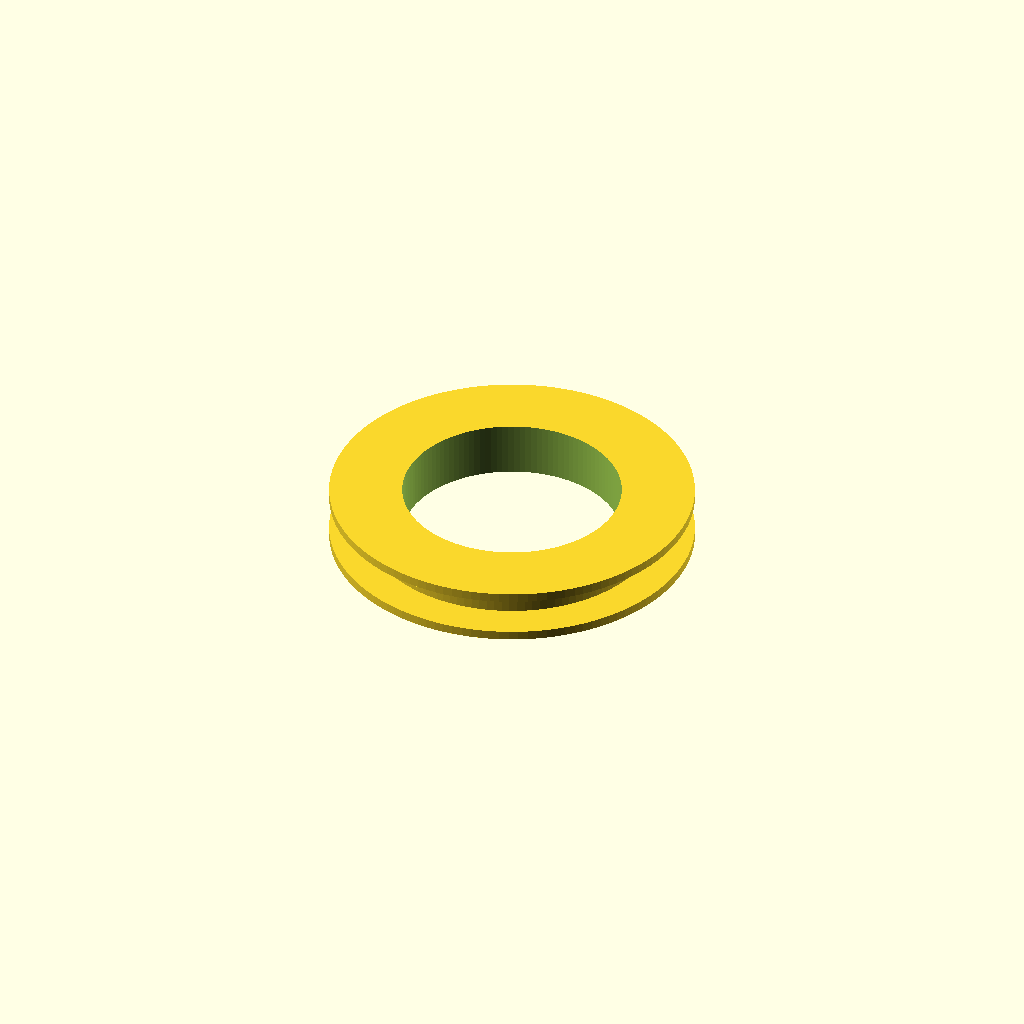
Cell 1: rendered with the file's own defaults.
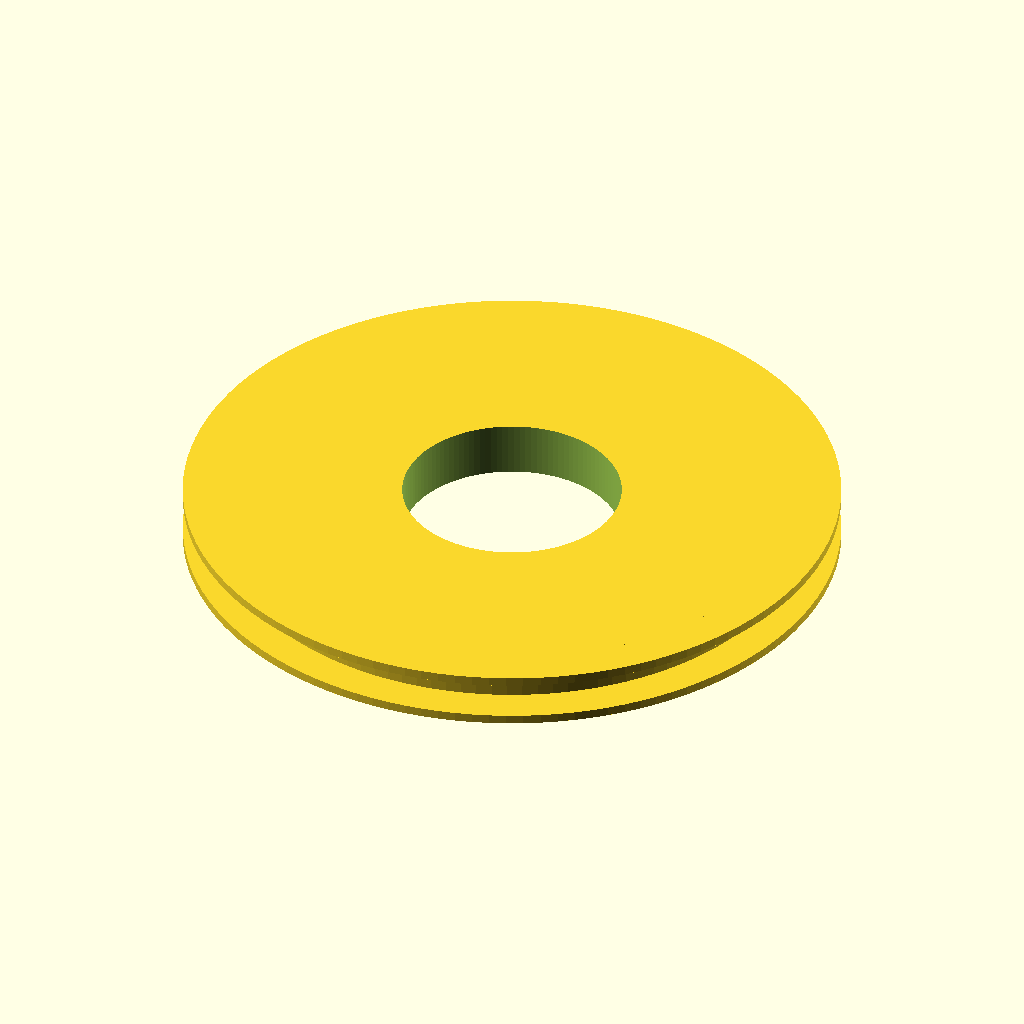
Cell 2: idlerOD = 80 (everything else at default).
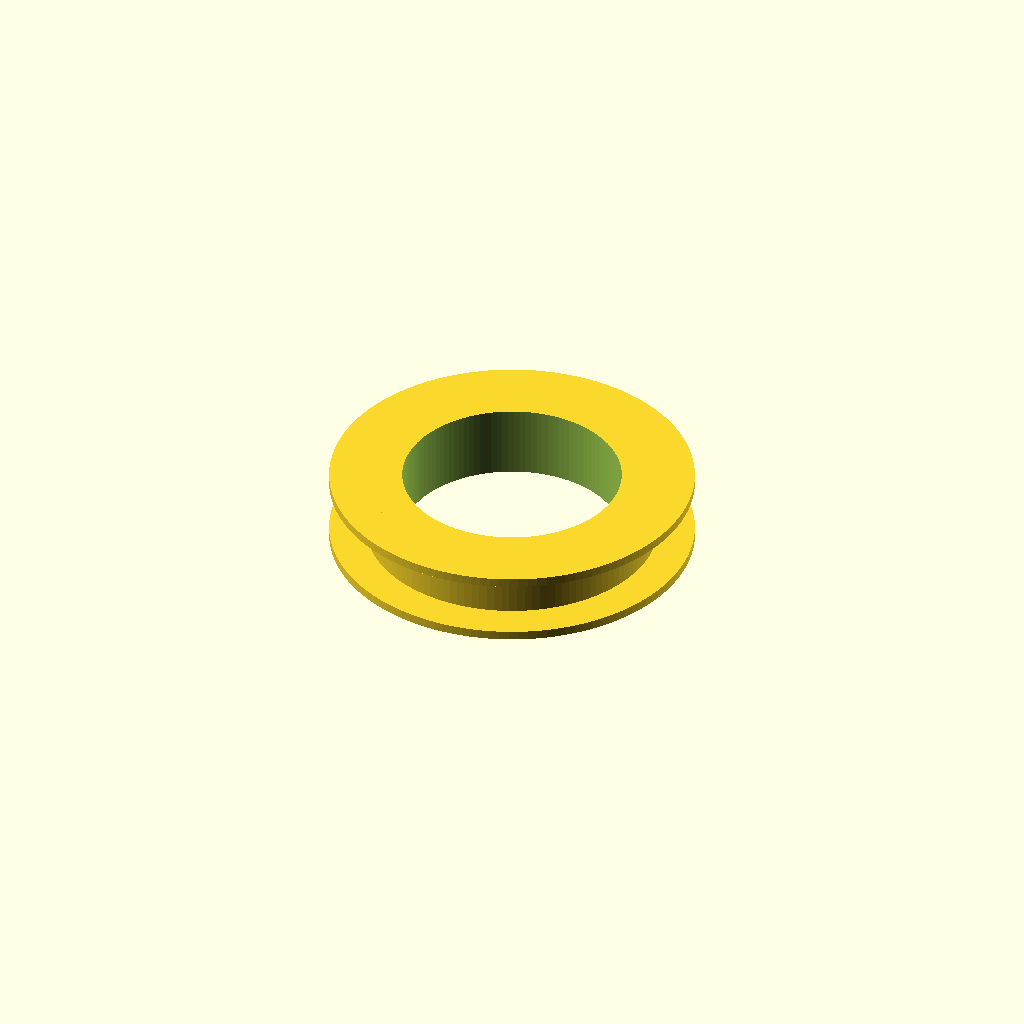
Cell 3: beltwidth = 5 (everything else at default).
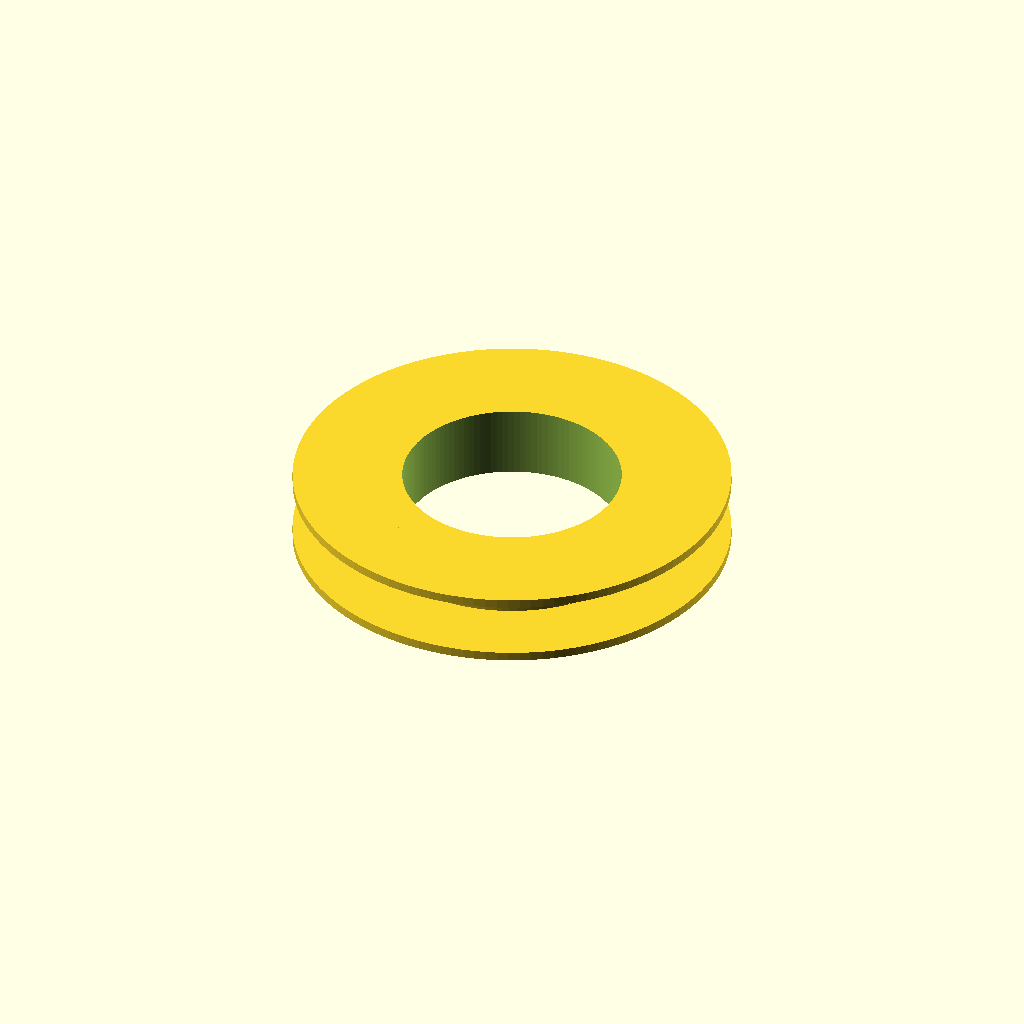
Cell 4: lipheight = 10 (everything else at default).
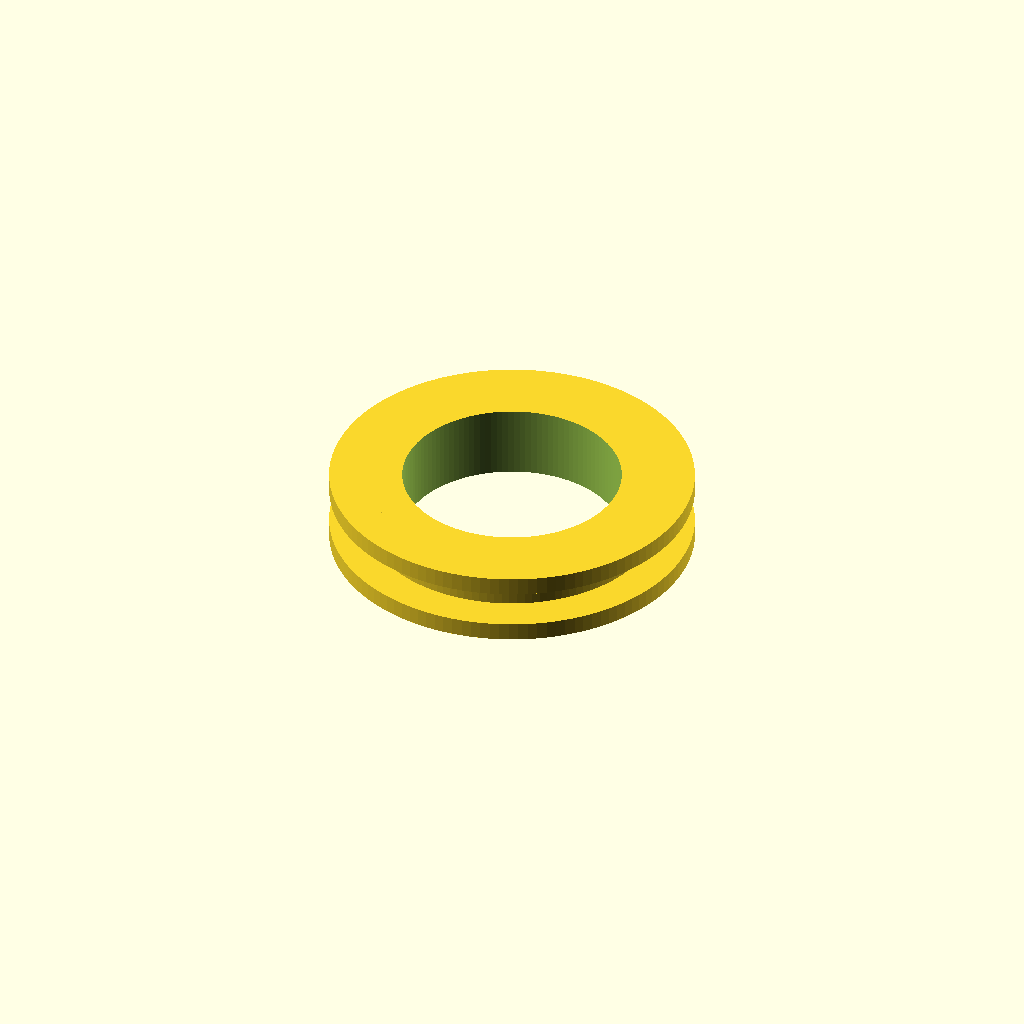
Cell 5: lipthickness = 2.5 (everything else at default).
All cells are drawn from one camera (rotation 55°, 0°, 25°, orthographic, colour scheme Cornfield), so only the parameter changes between them.
Source of the model, scadFiles/468701/779681.scad:
//variables (mm)

	idlerID = 30; //Inner Dia

	idlerOD = 40; //Outer Dia

	beltwidth= 2.5; //Belt Width

	$fn=120; //faceting



//these are the lips that hold the belt on

	lipheight = 5; //Lip Height

	lipthickness = 1.25; //Lip Thickness

	topangle = 60; //The angle the top lip overhang makes. You can increase this to lower the idler profile.



//construction

	difference(){

	union(){

		cylinder(r=lipheight+idlerOD/2, h=lipthickness);

		cylinder(r=idlerOD/2, h = lipthickness*2+beltwidth+lipheight*cos(topangle));

		translate([0,0,lipthickness+beltwidth+lipheight*cos(topangle)])cylinder(r=lipheight+idlerOD/2, h=lipthickness);

		translate([0,0,beltwidth+lipthickness])cylinder(r1=idlerOD/2, r2=lipheight+idlerOD/2, h=lipheight*cos(topangle));

		}

		translate([0,0,-1])cylinder(r=idlerID/2, h=lipthickness*2+beltwidth+lipheight*2);

}
Parameter table extracted from the source (name, type, default, range or options):
idlerID: number, default 30
idlerOD: number, default 40
beltwidth: number, default 2.5
lipheight: number, default 5
lipthickness: number, default 1.25
topangle: number, default 60
